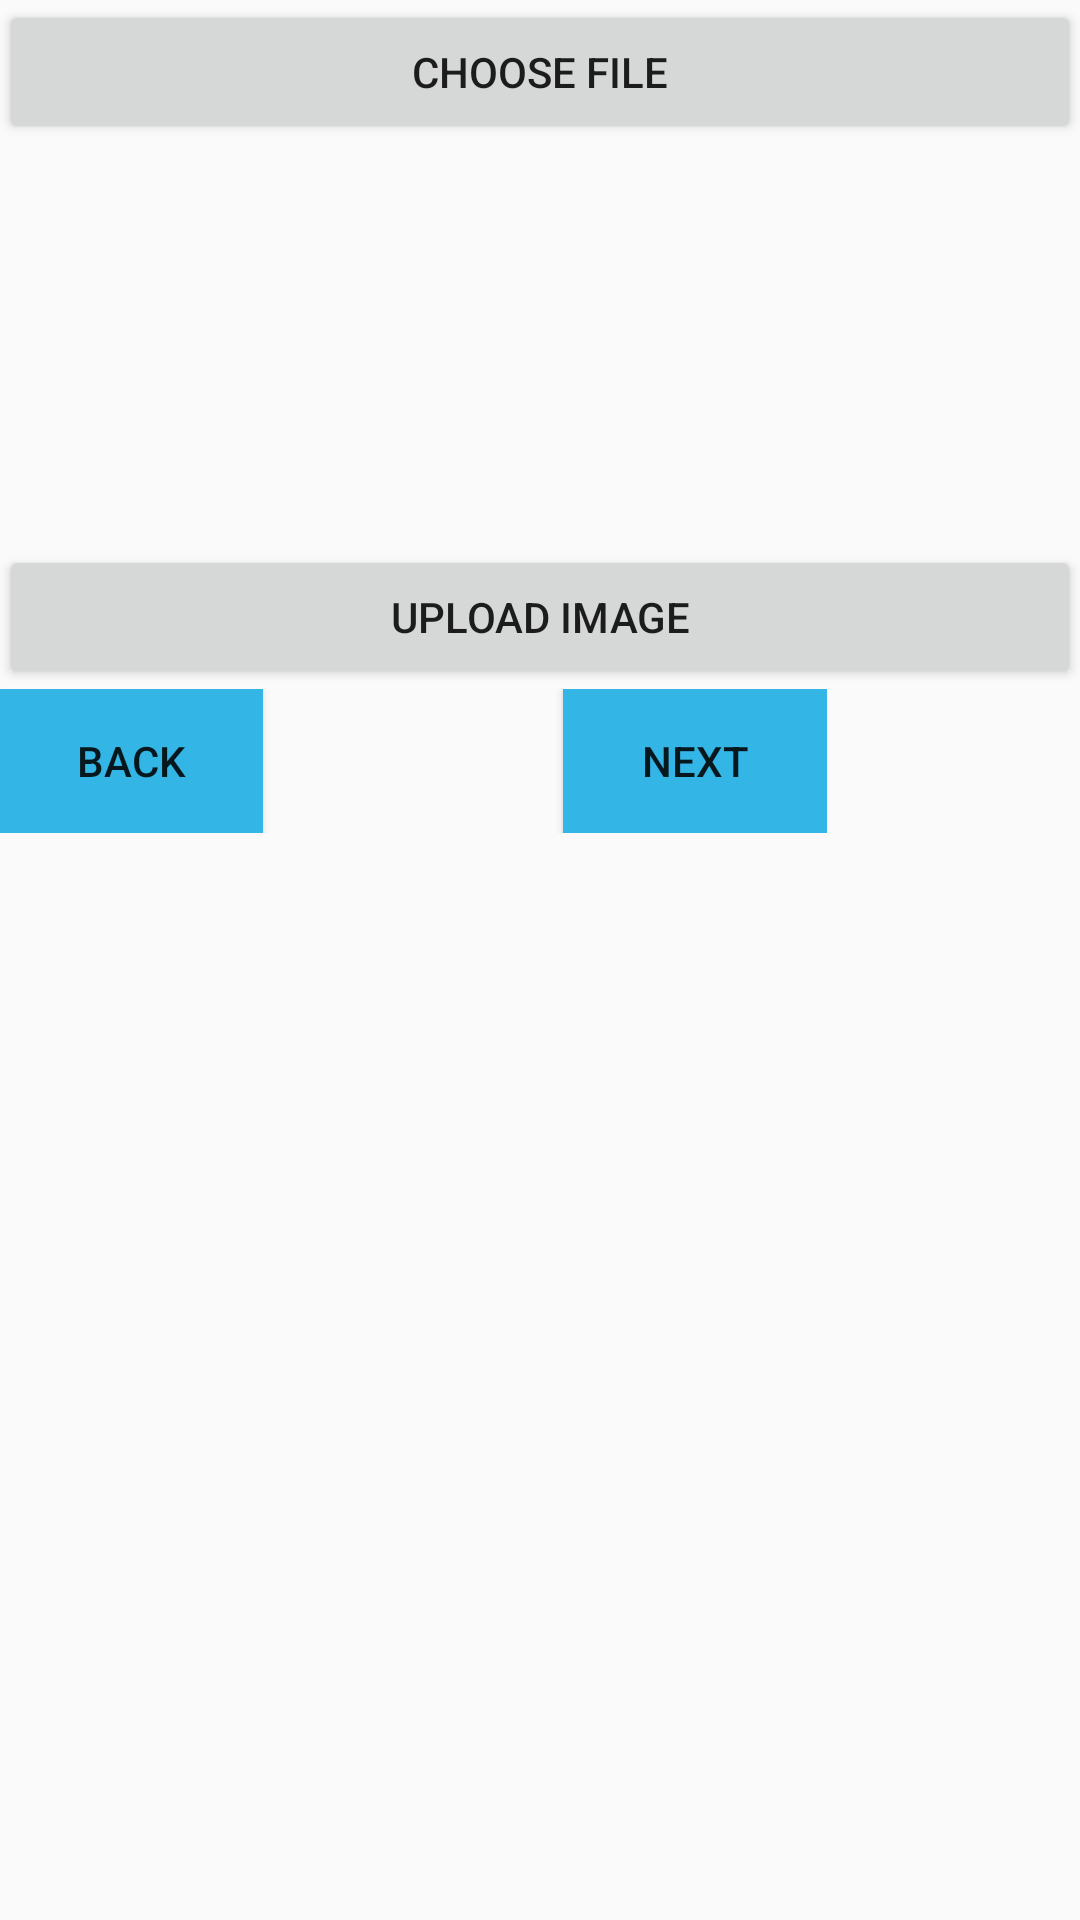

Write the Android layout XML for this screen, with the resource values it uses.
<!-- AndroidManifest.xml: application theme AppTheme -->
<!-- res/layout/activity_uploadimage.xml -->
<LinearLayout xmlns:android="http://schemas.android.com/apk/res/android"
    xmlns:tools="http://schemas.android.com/tools" android:layout_width="match_parent"
    android:orientation="vertical"
    android:layout_height="match_parent"
    android:paddingLeft="@dimen/activity_horizontal_margin"
    android:paddingRight="@dimen/activity_horizontal_margin"
    android:paddingTop="@dimen/activity_vertical_margin"
    android:paddingBottom="@dimen/activity_vertical_margin" tools:context=".MainActivity"
    android:weightSum="1">


    <Button
        android:layout_width="fill_parent"
        android:layout_height="wrap_content"
        android:text="Choose file"
        android:id="@+id/buttonChoose" />

    <ImageView
        android:layout_width="87dp"
        android:layout_height="wrap_content"
        android:id="@+id/imageView"
        android:layout_weight="0.27" />


    <Button
        android:layout_width="fill_parent"
        android:layout_height="wrap_content"
        android:text="upload image"
        android:id="@+id/buttonUpload" />

    <LinearLayout
        android:layout_height="wrap_content"
        android:layout_width="wrap_content">

        <Button
            android:id="@+id/btnBackStep1"
            android:layout_width="wrap_content"
            android:layout_height="wrap_content"
            android:layout_alignParentLeft="true"
            android:layout_gravity="left"
            android:background="@android:color/holo_blue_light"
            android:gravity="center"
            android:padding="10dp"
            android:text="Back" />

        <Button
            android:id="@+id/btnNextStep1"
            android:layout_width="wrap_content"
            android:layout_height="wrap_content"
            android:layout_gravity="right"
            android:background="@android:color/holo_blue_light"
            android:gravity="center"
            android:padding="10dp"
            android:layout_marginLeft="100dp"
            android:text="Next" />

    </LinearLayout>

</LinearLayout>
<!-- resources referenced by this layout -->
<resources>
  <style name="AppTheme" parent="Theme.AppCompat.Light.DarkActionBar">
          
          <item name="colorPrimary">@color/colorPrimary</item>
          <item name="colorPrimaryDark">@color/colorPrimaryDark</item>
          <item name="colorAccent">@color/colorAccent</item>
      </style>
  <color name="colorPrimary">#3F51B5</color>
  <color name="colorPrimaryDark">#303F9F</color>
  <color name="colorAccent">#FF4081</color>
</resources>
